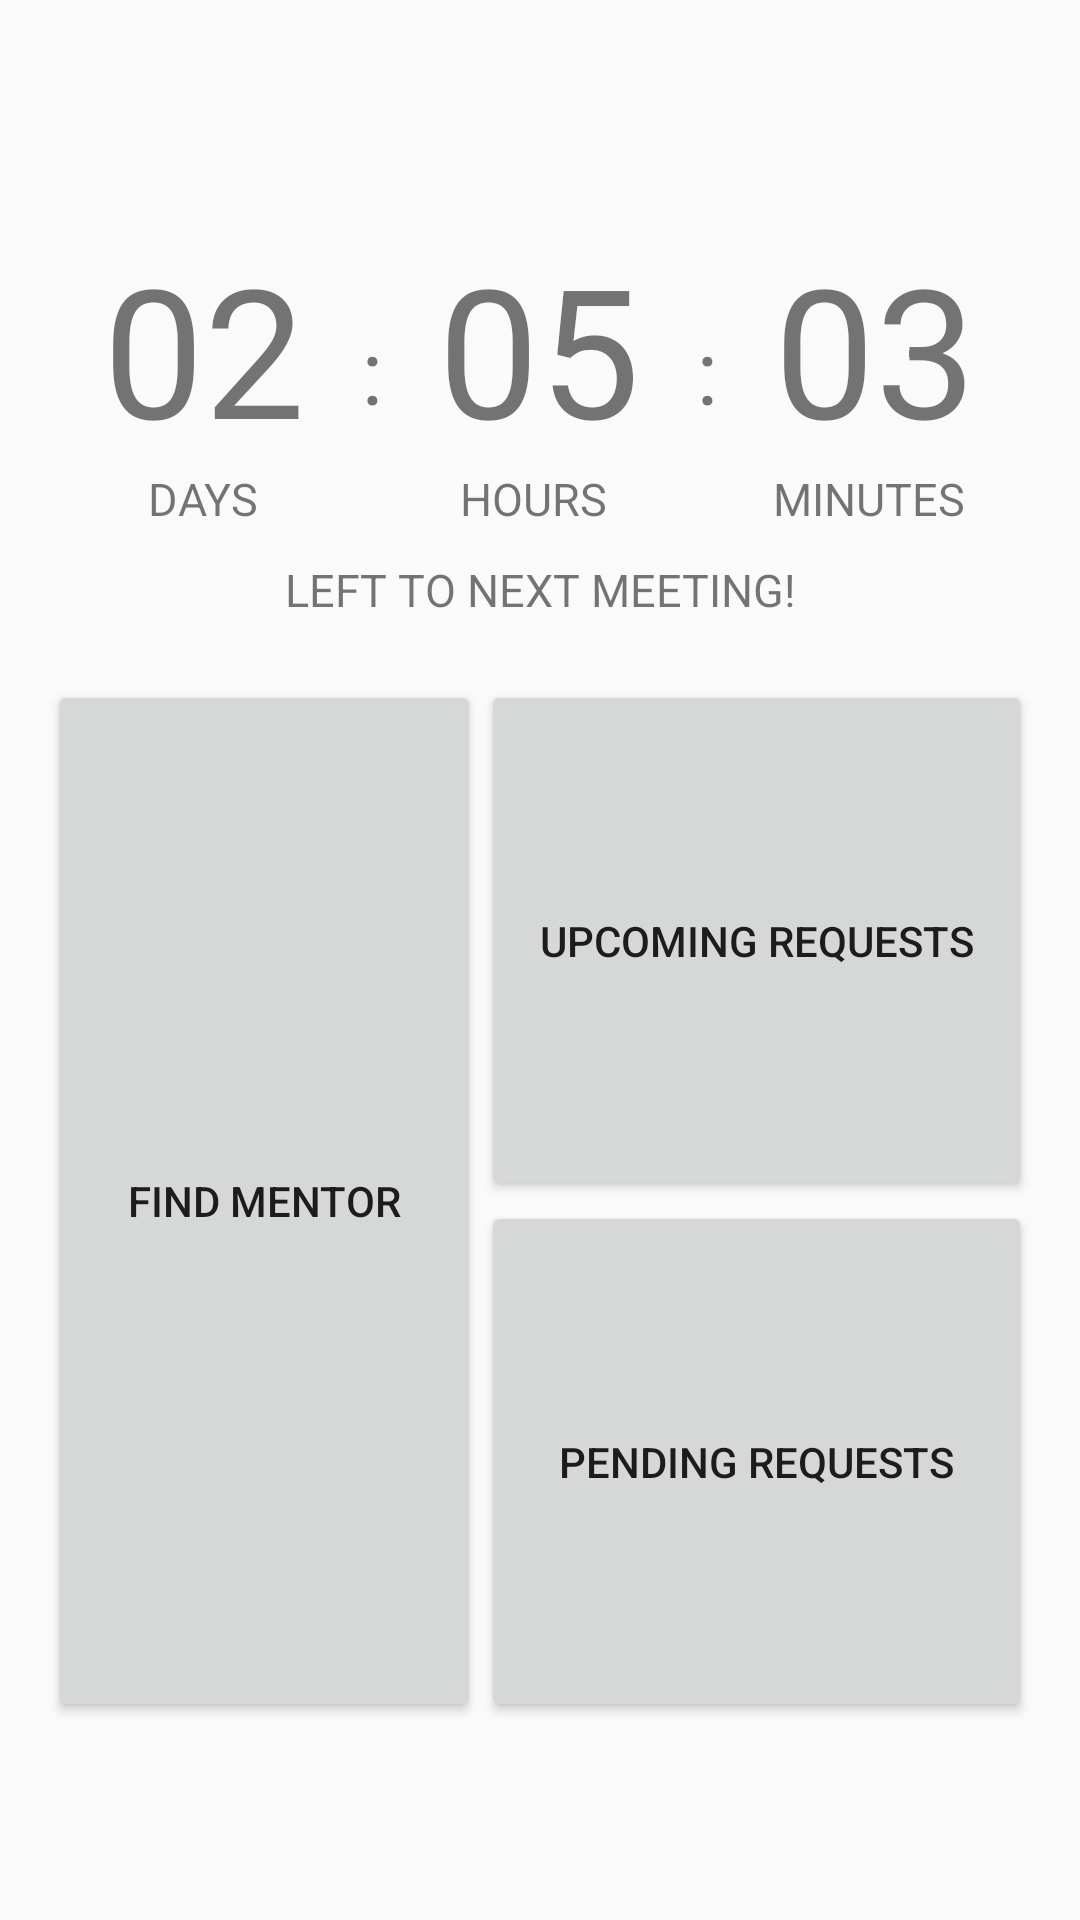

Layout XML and referenced resources for this Android screen:
<!-- AndroidManifest.xml: application theme AppTheme -->
<!-- res/layout/activity_dashboard_student.xml -->
<?xml version="1.0" encoding="utf-8"?>
<RelativeLayout
    xmlns:android="http://schemas.android.com/apk/res/android"
    xmlns:tools="http://schemas.android.com/tools"
    android:id="@+id/activity_dashboard__student"
    android:layout_width="match_parent"
    android:layout_height="match_parent"
    android:paddingLeft="@dimen/activity_horizontal_margin"
    android:paddingRight="@dimen/activity_horizontal_margin"
    android:paddingTop="@dimen/activity_vertical_margin"
    android:paddingBottom="@dimen/activity_vertical_margin"
    tools:context="com.example.chinz_000.silverchef.DashboardStudent">

    <LinearLayout android:layout_width="match_parent"
        android:layout_height="match_parent"
        android:orientation="vertical"
        android:layout_alignParentTop="true"
        android:layout_alignParentLeft="true"
        android:layout_alignParentStart="true">
        <LinearLayout
            android:orientation="horizontal"
            android:layout_width="match_parent"
            android:layout_height="wrap_content"
            android:layout_marginTop="60sp">
            <TextView
                android:text="02"
                android:layout_width="wrap_content"
                android:layout_height="wrap_content"
                android:id="@+id/dayLeftText"
                android:textAlignment="center"
                android:textSize="60sp"
                android:layout_weight="1"/>
            <TextView
                android:text=":"
                android:layout_width="wrap_content"
                android:layout_height="wrap_content"
                android:textSize="30sp"
                android:layout_marginTop="-5sp"
                android:id="@+id/textView5"
                android:layout_weight="0"/>
            <TextView
                android:text="05"
                android:layout_width="wrap_content"
                android:layout_height="wrap_content"
                android:layout_gravity="left"
                android:textAlignment="center"
                android:textSize="60sp"
                android:id="@+id/hourLeftText"
                android:layout_weight="1"/>
            <TextView
                android:text=":"
                android:layout_width="wrap_content"
                android:layout_height="wrap_content"
                android:id="@+id/textView3"
                android:textSize="30sp"
                android:layout_marginTop="-5sp"
                android:layout_weight="0"/>
            <TextView
                android:text="03"
                android:layout_width="wrap_content"
                android:layout_height="wrap_content"
                android:id="@+id/minLeftText"
                android:textAlignment="center"
                android:textSize="60sp"
                android:layout_weight="1"/>
        </LinearLayout>
        <LinearLayout
            android:orientation="horizontal"
            android:layout_width="match_parent"
            android:layout_height="wrap_content">
            <TextView
                android:text="DAYS"
                android:layout_width="wrap_content"
                android:layout_height="wrap_content"
                android:id="@+id/dayText"
                android:textAlignment="center"
                android:textSize="15sp"
                android:layout_weight="1"/>
            <TextView
                android:text="HOURS"
                android:layout_width="wrap_content"
                android:layout_height="wrap_content"
                android:layout_gravity="left"
                android:textAlignment="center"
                android:textSize="15sp"
                android:id="@+id/hourText"
                android:layout_weight="1"/>
            <TextView
                android:text="MINUTES"
                android:layout_width="wrap_content"
                android:layout_height="wrap_content"
                android:id="@+id/minText"
                android:textAlignment="center"
                android:textSize="15sp"
                android:layout_weight="0.66"/>
        </LinearLayout>
        <LinearLayout android:layout_width="match_parent"
            android:layout_height="wrap_content"
            android:paddingTop="10sp">
            <TextView
                android:text="LEFT TO NEXT MEETING!"
                android:layout_width="match_parent"
                android:layout_height="wrap_content"
                android:id="@+id/TextView6"
                android:textAlignment="center"
                android:textSize="15sp"/>

        </LinearLayout>

        <LinearLayout
            android:orientation="horizontal"
            android:layout_width="match_parent"
            android:layout_height="match_parent"
            android:layout_marginBottom="50sp"
            android:layout_marginTop="20sp">

            <Button
                android:text="Find Mentor"
                android:layout_width="wrap_content"
                android:layout_height="match_parent"
                android:id="@+id/addRequestBtn"
                android:layout_weight="2" />

            <LinearLayout
                android:layout_width="wrap_content"
                android:layout_height="match_parent"
                android:orientation="vertical"
                android:layout_weight="1">

                <Button
                    android:text="Upcoming Requests"
                    android:layout_width="match_parent"
                    android:layout_height="match_parent"
                    android:id="@+id/upcomingReqBtn"
                    android:layout_weight="1" />
                <Button
                    android:text="Pending Requests"
                    android:layout_width="match_parent"
                    android:layout_height="match_parent"
                    android:id="@+id/pendingReqBtn"
                    android:layout_weight="1" />

            </LinearLayout>

        </LinearLayout>

    </LinearLayout>

</RelativeLayout>
<!-- resources referenced by this layout -->
<resources>
  <dimen name="activity_horizontal_margin">16dp</dimen>
  <dimen name="activity_vertical_margin">16dp</dimen>
  <style name="AppTheme" parent="Theme.AppCompat.Light.DarkActionBar">
          
          <item name="colorPrimary">@color/colorPrimary</item>
          <item name="colorPrimaryDark">@color/colorPrimaryDark</item>
          <item name="colorAccent">@color/colorAccent</item>
      </style>
  <color name="colorPrimary">#3F51B5</color>
  <color name="colorPrimaryDark">#303F9F</color>
  <color name="colorAccent">#FF4081</color>
</resources>
